Image classification data set "spiral" (Parkinsons-Diagnosis-uOttaHack2020/UOttaHack-Parkinsons-Diagnosis on GitHub). Class labels (2): healthy, parkinson.

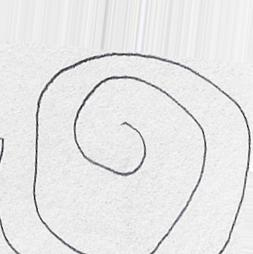
Label: healthy

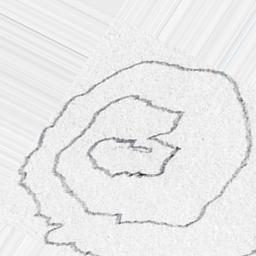
Label: parkinson

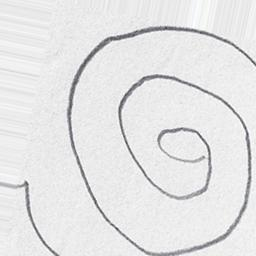
Label: parkinson

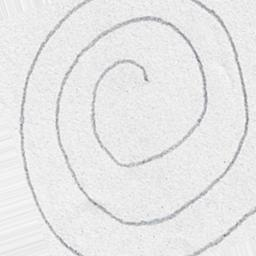
Label: healthy

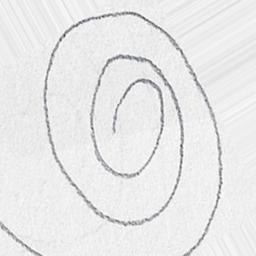
Label: healthy

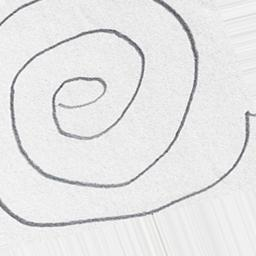
Label: parkinson
